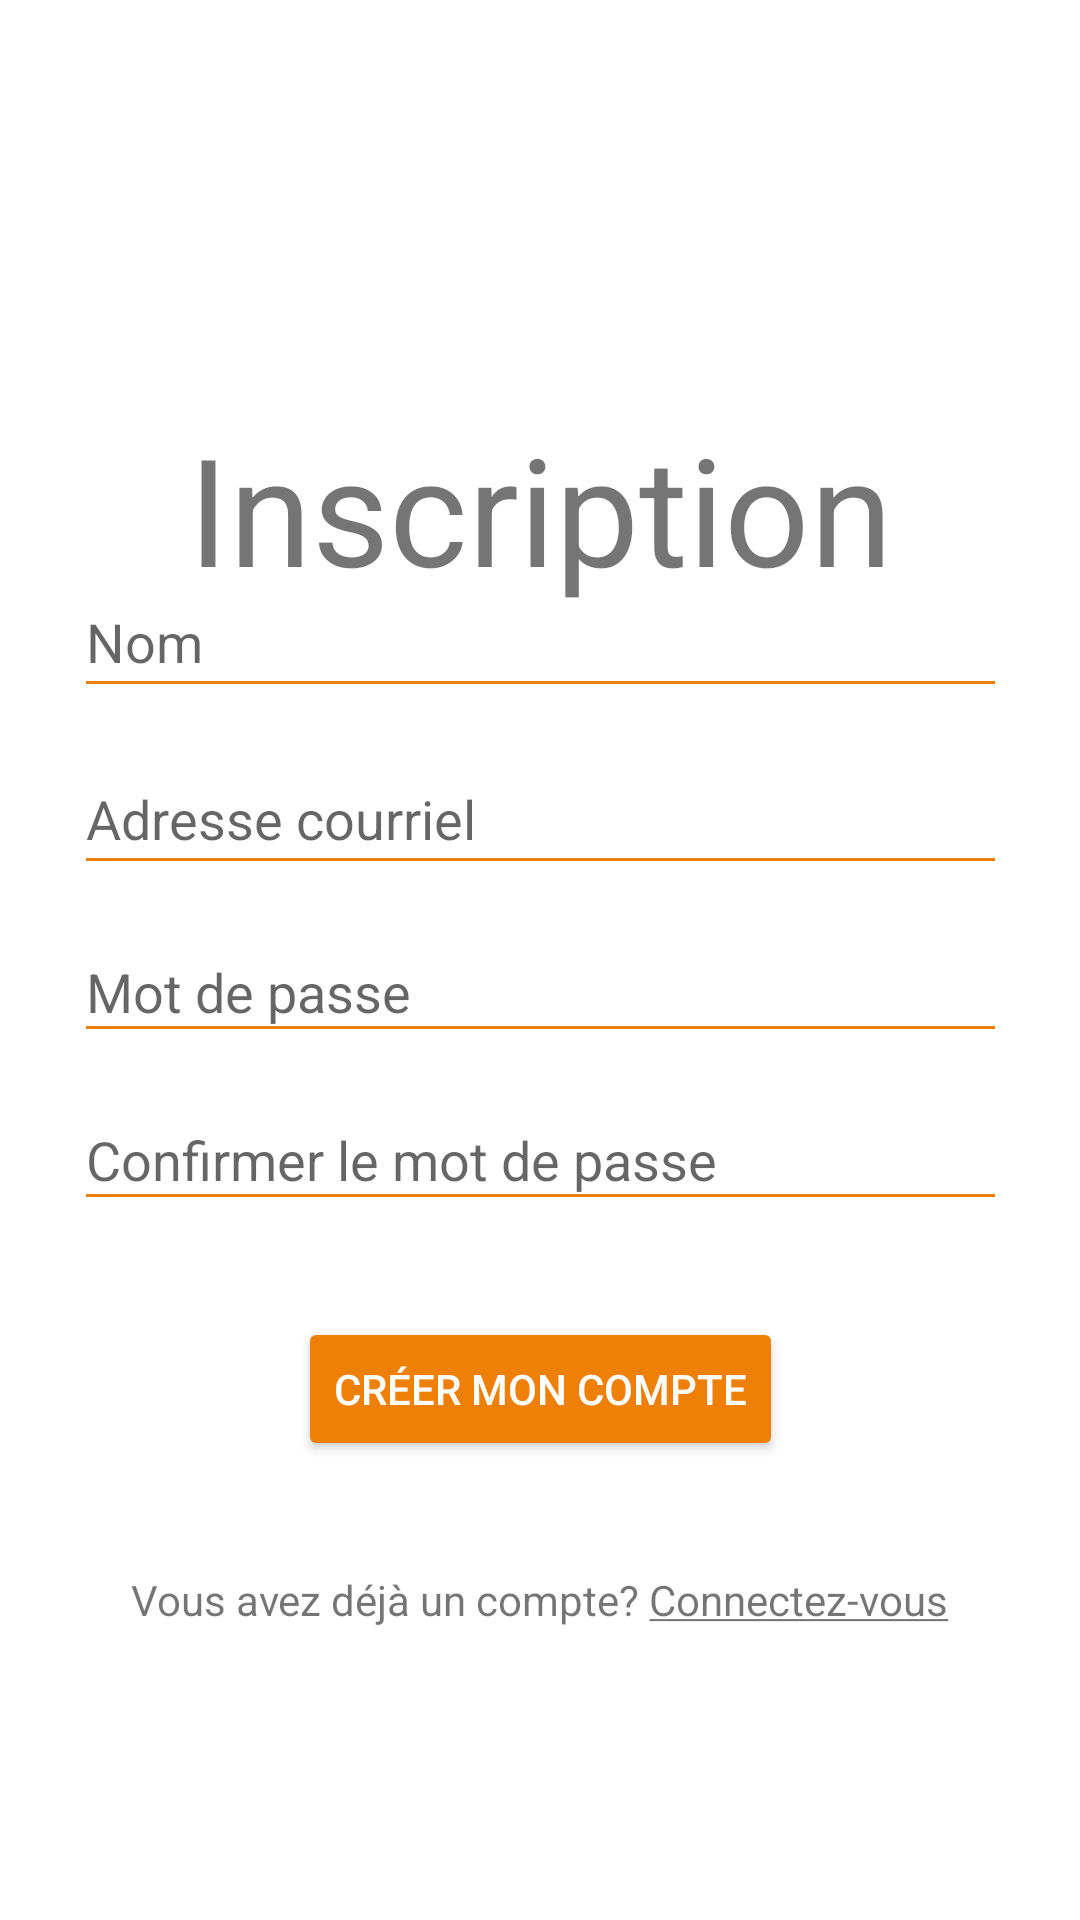

Here is an Android app screen rendered from its layout file. Give the layout XML and the strings, colors and styles it references.
<!-- AndroidManifest.xml: application theme Theme.Recipify -->
<!-- res/layout/activity_signup.xml -->
<?xml version="1.0" encoding="utf-8"?>
<androidx.constraintlayout.widget.ConstraintLayout xmlns:android="http://schemas.android.com/apk/res/android"
    xmlns:app="http://schemas.android.com/apk/res-auto"
    xmlns:tools="http://schemas.android.com/tools"
    android:layout_width="match_parent"
    android:layout_height="match_parent"
    tools:context=".Auth.Signup">


    <EditText
        android:id="@+id/sinscrire_nom"
        android:layout_width="311dp"
        android:layout_height="47dp"
        android:layout_marginBottom="12dp"
        android:autofillHints="name"
        android:backgroundTint="@color/jaune_logo"
        android:ems="10"
        android:hint="@string/nom"
        android:inputType="textPersonName"
        android:textCursorDrawable="@color/jaune_logo"
        app:layout_constraintBottom_toTopOf="@+id/login_courriel"
        app:layout_constraintEnd_toEndOf="parent"
        app:layout_constraintStart_toStartOf="parent" />

    <EditText
        android:id="@+id/comment_field"
        android:layout_width="311dp"
        android:layout_height="44dp"
        android:layout_marginBottom="12dp"
        android:autofillHints="password"
        android:backgroundTint="@color/jaune_logo"
        android:ems="10"
        android:hint="@string/mot_de_passe"
        android:inputType="textPassword"
        android:textCursorDrawable="@color/jaune_logo"
        app:layout_constraintBottom_toTopOf="@+id/sinscrire_mdp_conf"
        app:layout_constraintEnd_toEndOf="parent"
        app:layout_constraintStart_toStartOf="parent" />

    <EditText
        android:id="@+id/sinscrire_mdp_conf"
        android:layout_width="311dp"
        android:layout_height="44dp"
        android:layout_marginBottom="32dp"
        android:autofillHints="password"
        android:backgroundTint="@color/jaune_logo"
        android:ems="10"
        android:hint="@string/confirmer_le_mot_de_passe"
        android:inputType="textPassword"
        android:textCursorDrawable="@color/jaune_logo"
        app:layout_constraintBottom_toTopOf="@+id/sinscrire_button"
        app:layout_constraintEnd_toEndOf="parent"
        app:layout_constraintStart_toStartOf="parent" />

    <EditText
        android:id="@+id/login_courriel"
        android:layout_width="311dp"
        android:layout_height="47dp"
        android:layout_marginBottom="12dp"
        android:autofillHints="email"
        android:backgroundTint="@color/jaune_logo"
        android:ems="10"
        android:hint="@string/adresse_courriel"
        android:inputType="textPersonName"
        android:textCursorDrawable="@color/jaune_logo"
        app:layout_constraintBottom_toTopOf="@+id/comment_field"
        app:layout_constraintEnd_toEndOf="parent"
        app:layout_constraintStart_toStartOf="parent" />

    <Button
        android:id="@+id/sinscrire_button"
        android:layout_width="wrap_content"
        android:layout_height="wrap_content"
        android:layout_marginBottom="4dp"
        android:text="@string/cr_er_mon_compte"
        android:textColor="@color/white"
        app:backgroundTint="@color/jaune_logo"
        app:layout_constraintBottom_toTopOf="@+id/sinscrire_deja_text"
        app:layout_constraintEnd_toEndOf="parent"
        app:layout_constraintStart_toStartOf="parent"
        app:layout_constraintTop_toTopOf="parent"
        app:layout_constraintVertical_bias="0.931" />

    <TextView
        android:id="@+id/inscription_textview"
        android:layout_width="wrap_content"
        android:layout_height="wrap_content"
        android:layout_marginTop="136dp"
        android:text="@string/inscription"
        android:textSize="50sp"
        app:layout_constraintBottom_toTopOf="@id/sinscrire_nom"
        app:layout_constraintEnd_toEndOf="parent"
        app:layout_constraintStart_toStartOf="parent"
        app:layout_constraintTop_toTopOf="parent"
        app:layout_constraintVertical_bias="0.0" />


    <TextView
        android:id="@+id/sinscrire_deja_text"
        android:layout_width="wrap_content"
        android:layout_height="wrap_content"
        android:layout_marginBottom="12dp"
        android:clickable="true"
        android:focusable="true"
        android:text="@string/vous_avez_d_j_un_compte_connectez_vous"
        app:layout_constraintBottom_toBottomOf="parent"
        app:layout_constraintEnd_toEndOf="parent"
        app:layout_constraintStart_toStartOf="parent"
        app:layout_constraintTop_toTopOf="parent"
        app:layout_constraintVertical_bias="0.86" />
</androidx.constraintlayout.widget.ConstraintLayout>
<!-- resources referenced by this layout -->
<resources>
  <color name="jaune_logo">#EE8007</color>
  <color name="white">#FFFFFFFF</color>
  <string name="adresse_courriel">Adresse courriel</string>
  <string name="confirmer_le_mot_de_passe">Confirmer le mot de passe</string>
  <string name="cr_er_mon_compte">Créer mon compte</string>
  <string name="inscription">Inscription</string>
  <string name="mot_de_passe">Mot de passe</string>
  <string name="nom">Nom</string>
  <string name="vous_avez_d_j_un_compte_connectez_vous">Vous avez déjà un compte? <u>Connectez-vous</u></string>
  <style name="Theme.Recipify" parent="Theme.MaterialComponents.DayNight.DarkActionBar">
          
          <item name="colorPrimary">@color/purple_500</item>
          <item name="colorPrimaryVariant">@color/purple_700</item>
          <item name="colorOnPrimary">@color/white</item>
          
          <item name="colorSecondary">@color/teal_200</item>
          <item name="colorSecondaryVariant">@color/teal_700</item>
          <item name="colorOnSecondary">@color/black</item>
          
          <item name="android:statusBarColor" tools:targetApi="l">?attr/colorPrimaryVariant</item>
          
      </style>
  <color name="purple_500">#FF6200EE</color>
  <color name="purple_700">#FF3700B3</color>
  <color name="teal_200">#FF03DAC5</color>
  <color name="teal_700">#FF018786</color>
  <color name="black">#FF000000</color>
</resources>
